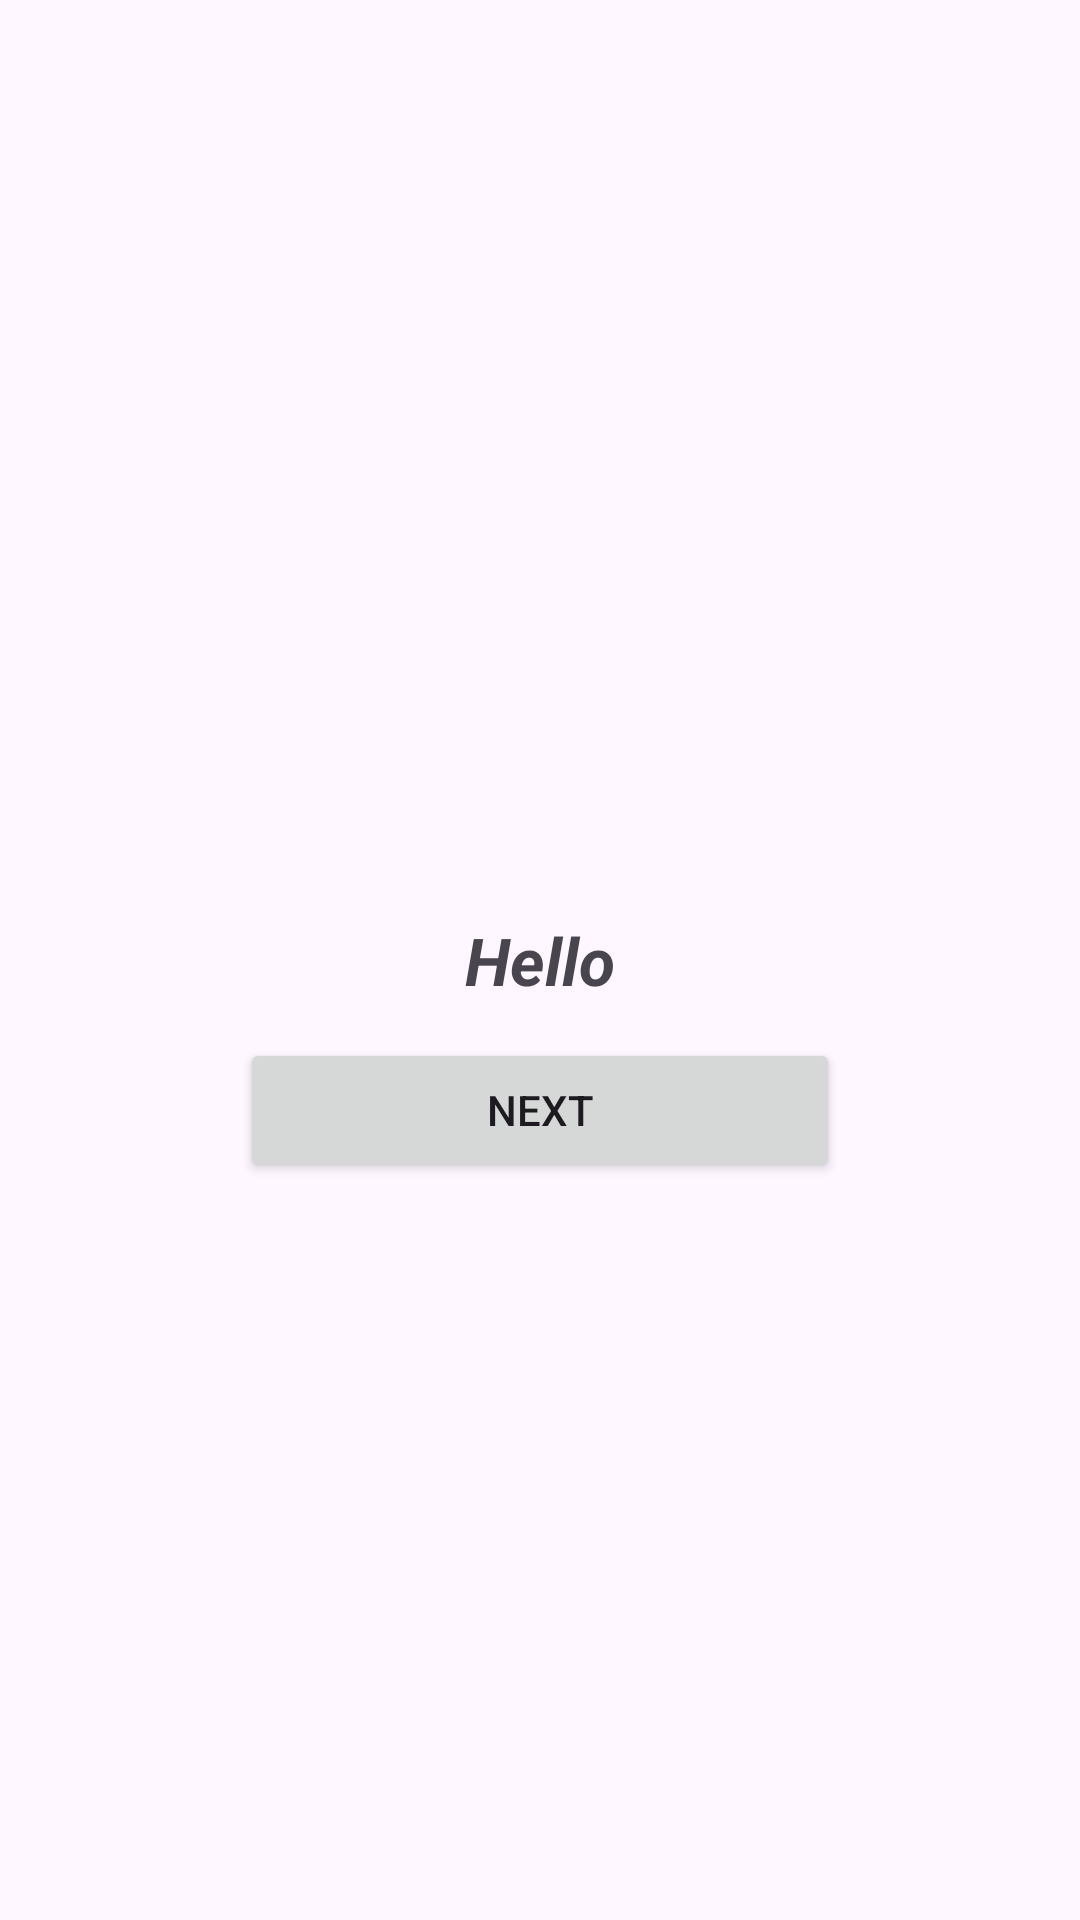

Write the Android layout XML for this screen, with the resource values it uses.
<!-- AndroidManifest.xml: application theme Theme.DemoAndroid -->
<!-- res/layout/activity_constraint_layout.xml -->
<androidx.constraintlayout.widget.ConstraintLayout
        xmlns:android="http://schemas.android.com/apk/res/android"
        xmlns:tools="http://schemas.android.com/tools"
        xmlns:app="http://schemas.android.com/apk/res-auto"
        android:layout_width="match_parent"
        android:layout_height="match_parent"
        tools:context=".activities.viewgroup.ConstraintLayoutActivity">

    <TextView
            android:id="@+id/text_view_data"
            android:layout_width="wrap_content"
            android:layout_height="wrap_content"
            android:text="@string/hello_txt"
            android:textSize="22sp"
            android:textStyle="bold|italic"
            app:layout_constraintTop_toTopOf="parent"
            app:layout_constraintStart_toStartOf="parent"
            app:layout_constraintEnd_toEndOf="parent"
            app:layout_constraintBottom_toBottomOf="parent"
            android:layout_gravity="center"/>

    <Button
            android:id="@+id/button_next"
            android:layout_width="200dp"
            android:layout_height="wrap_content"
            android:text="@string/next_btn"
            android:layout_marginTop="100dp"
            app:layout_constraintTop_toTopOf="parent"
            app:layout_constraintStart_toStartOf="parent"
            app:layout_constraintEnd_toEndOf="parent"
            app:layout_constraintBottom_toBottomOf="parent"
            android:layout_gravity="center"
    />

</androidx.constraintlayout.widget.ConstraintLayout>
<!-- resources referenced by this layout -->
<resources>
  <string name="hello_txt">Hello</string>
  <string name="next_btn">Next</string>
  <style name="Theme.DemoAndroid" parent="Base.Theme.DemoAndroid" />
  <style name="Base.Theme.DemoAndroid" parent="Theme.Material3.DayNight.NoActionBar">
          
          
      </style>
</resources>
